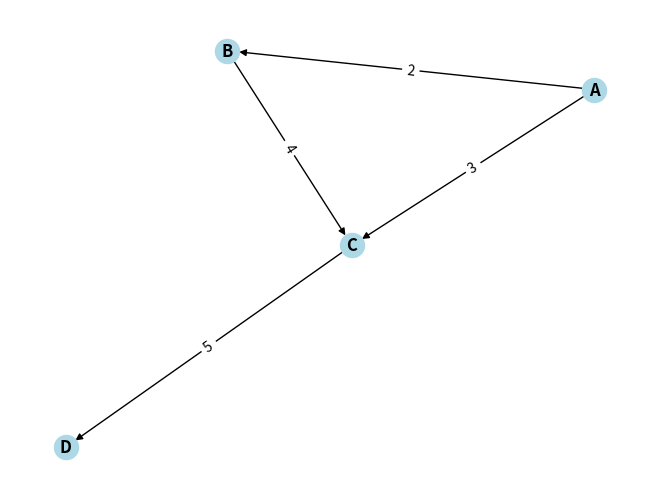

This chart was generated by the following Python code:
import numpy as np
import networkx as nx
import matplotlib.pyplot as plt


adjacency_matrix = np.array([[0, 2, 3, 0],  # Node A to B (2), A to C (3)
                              [0, 0, 4, 0],  # Node B to C (4)
                              [0, 0, 0, 5],  # Node C to D (5)
                              [0, 0, 0, 0]]) # Node D has no outgoing edges

# Create a directed graph from the adjacency matrix
G = nx.from_numpy_array(adjacency_matrix, create_using=nx.DiGraph)

# Add weights to the edges
for i, j in G.edges():
    G[i][j]['weight'] = adjacency_matrix[i, j]

# Optionally, set node labels (default is 0, 1, 2,...)
G = nx.relabel_nodes(G, {0: 'A', 1: 'B', 2: 'C', 3: 'D'})

# Print the edges with weights
print("Edges of the directed graph with weights:", [(u, v, d['weight']) for u, v, d in G.edges(data=True)])

# Draw the graph
pos = nx.spring_layout(G)  # Positioning of nodes
nx.draw(G, pos, with_labels=True, node_color='lightblue', font_weight='bold', arrows=True)
labels = nx.get_edge_attributes(G, 'weight')
nx.draw_networkx_edge_labels(G, pos, edge_labels=labels)
plt.show()
